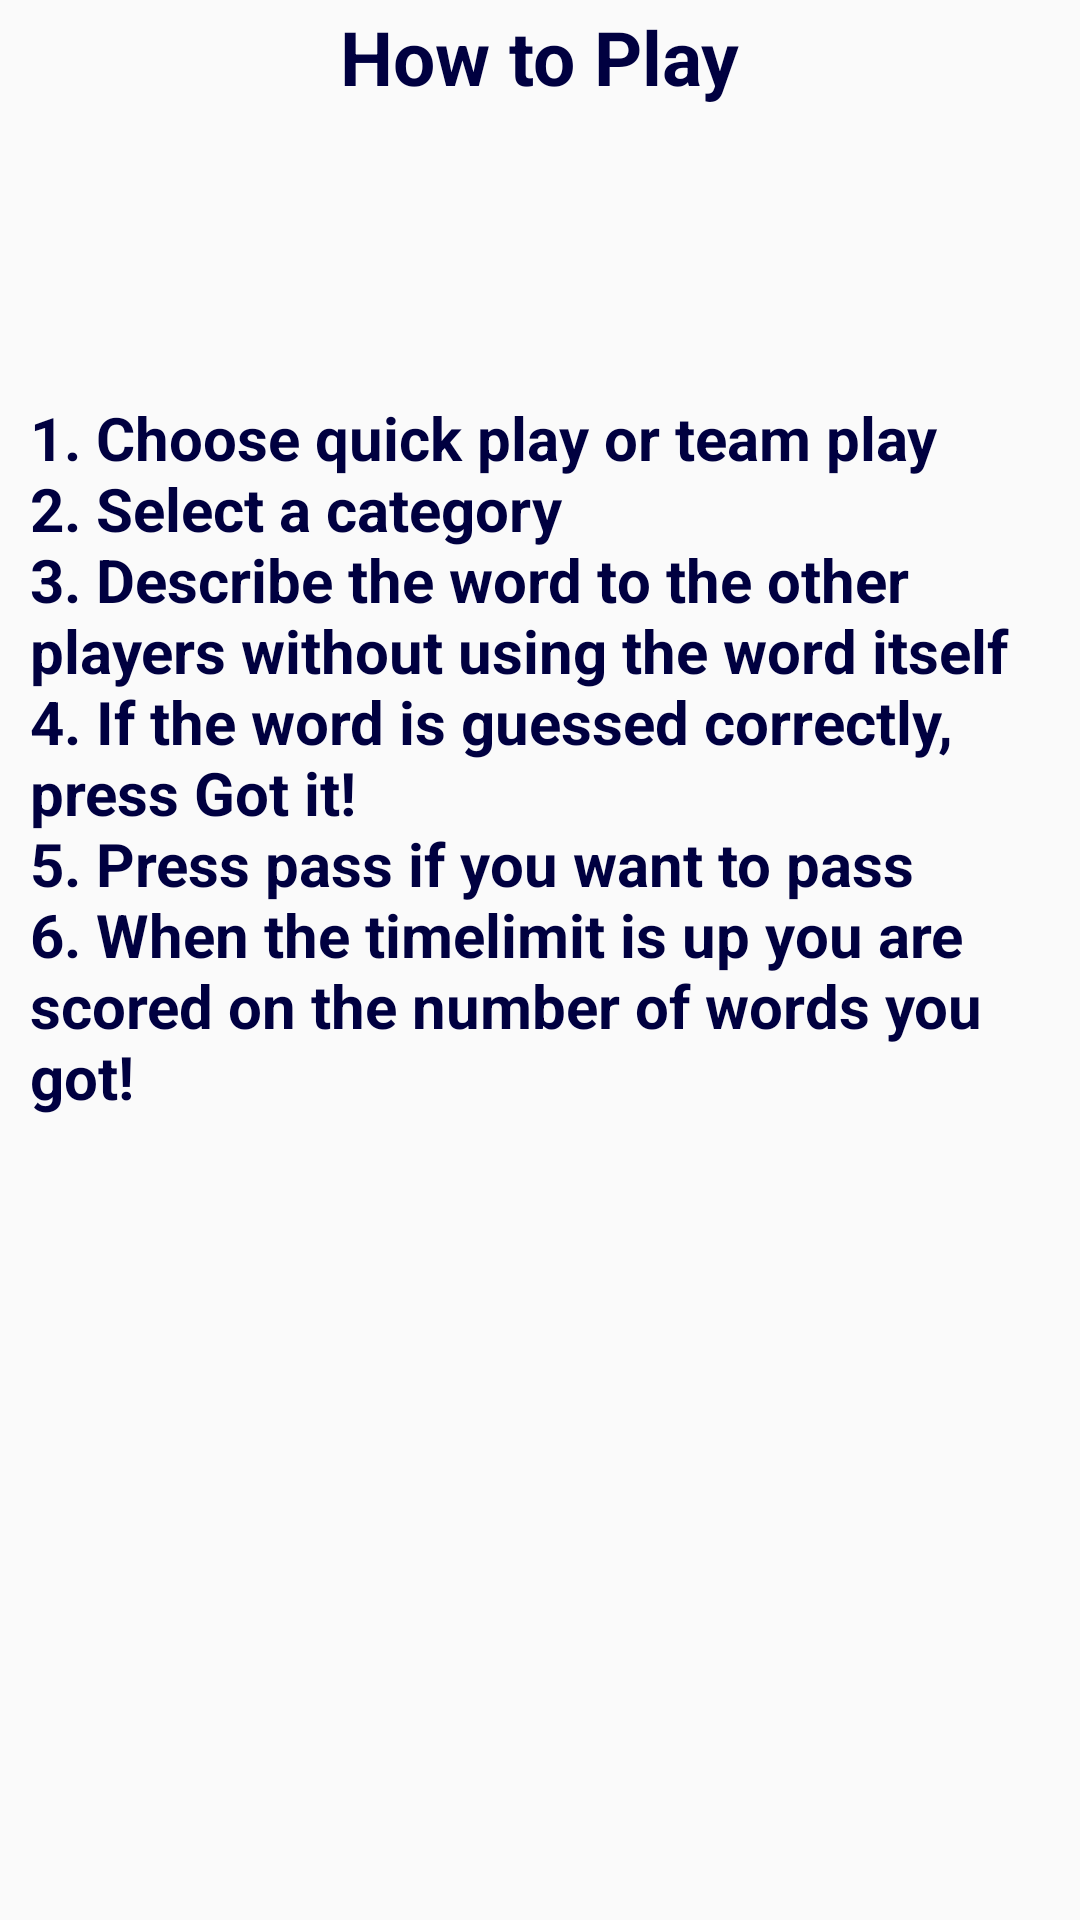

Android layout source for this screen:
<!-- AndroidManifest.xml: application theme AppTheme -->
<!-- res/layout/howtodialog.xml -->
<LinearLayout xmlns:android="http://schemas.android.com/apk/res/android"
    android:layout_width="match_parent"
    android:layout_height="match_parent"
    android:background="@drawable/linenbg"
    android:orientation="vertical" >

    <LinearLayout
        android:layout_width="fill_parent"
        android:layout_height="0dp"
        android:layout_weight="1"
        android:orientation="vertical" >

        <TextView
            android:id="@+id/howToPlayTV"
            android:layout_width="wrap_content"
            android:layout_height="wrap_content"
            android:layout_gravity="center_horizontal"
            android:layout_marginTop="2dp"
            android:text="@string/howtoplay"
            android:textColor="#000040"
            android:textSize="25sp"
            android:textStyle="bold" />
    </LinearLayout>

    <ScrollView
        android:id="@+id/ScrollView"
        android:layout_width="fill_parent"
        android:layout_height="0dp"
        android:layout_weight="5" >

        <TextView
            android:id="@+id/instructionsTV"
            android:layout_width="wrap_content"
            android:layout_height="wrap_content"
            android:layout_gravity="center_horizontal"
            android:layout_marginTop="2dp"
            android:text="@string/instructions"
            android:paddingLeft="10dp"
            android:paddingRight="10dp"
            android:textColor="#000040"
            android:textSize="20sp"
            android:textStyle="bold" />
    </ScrollView>

</LinearLayout>
<!-- resources referenced by this layout -->
<resources>
  <string name="howtoplay">How to Play</string>
  <string name="instructions">\n1. Choose quick play or team play\n2. Select a category\n3. Describe the word to the other players without using the word itself\n4. If the word is guessed correctly, press Got it!\n5. Press pass if you want to pass\n6. When the timelimit is up you are scored on the number of words you got!</string>
  <style name="AppTheme" parent="AppBaseTheme">
          
      </style>
  <style name="AppBaseTheme" parent="Theme.AppCompat.Light">
          
      </style>
</resources>
